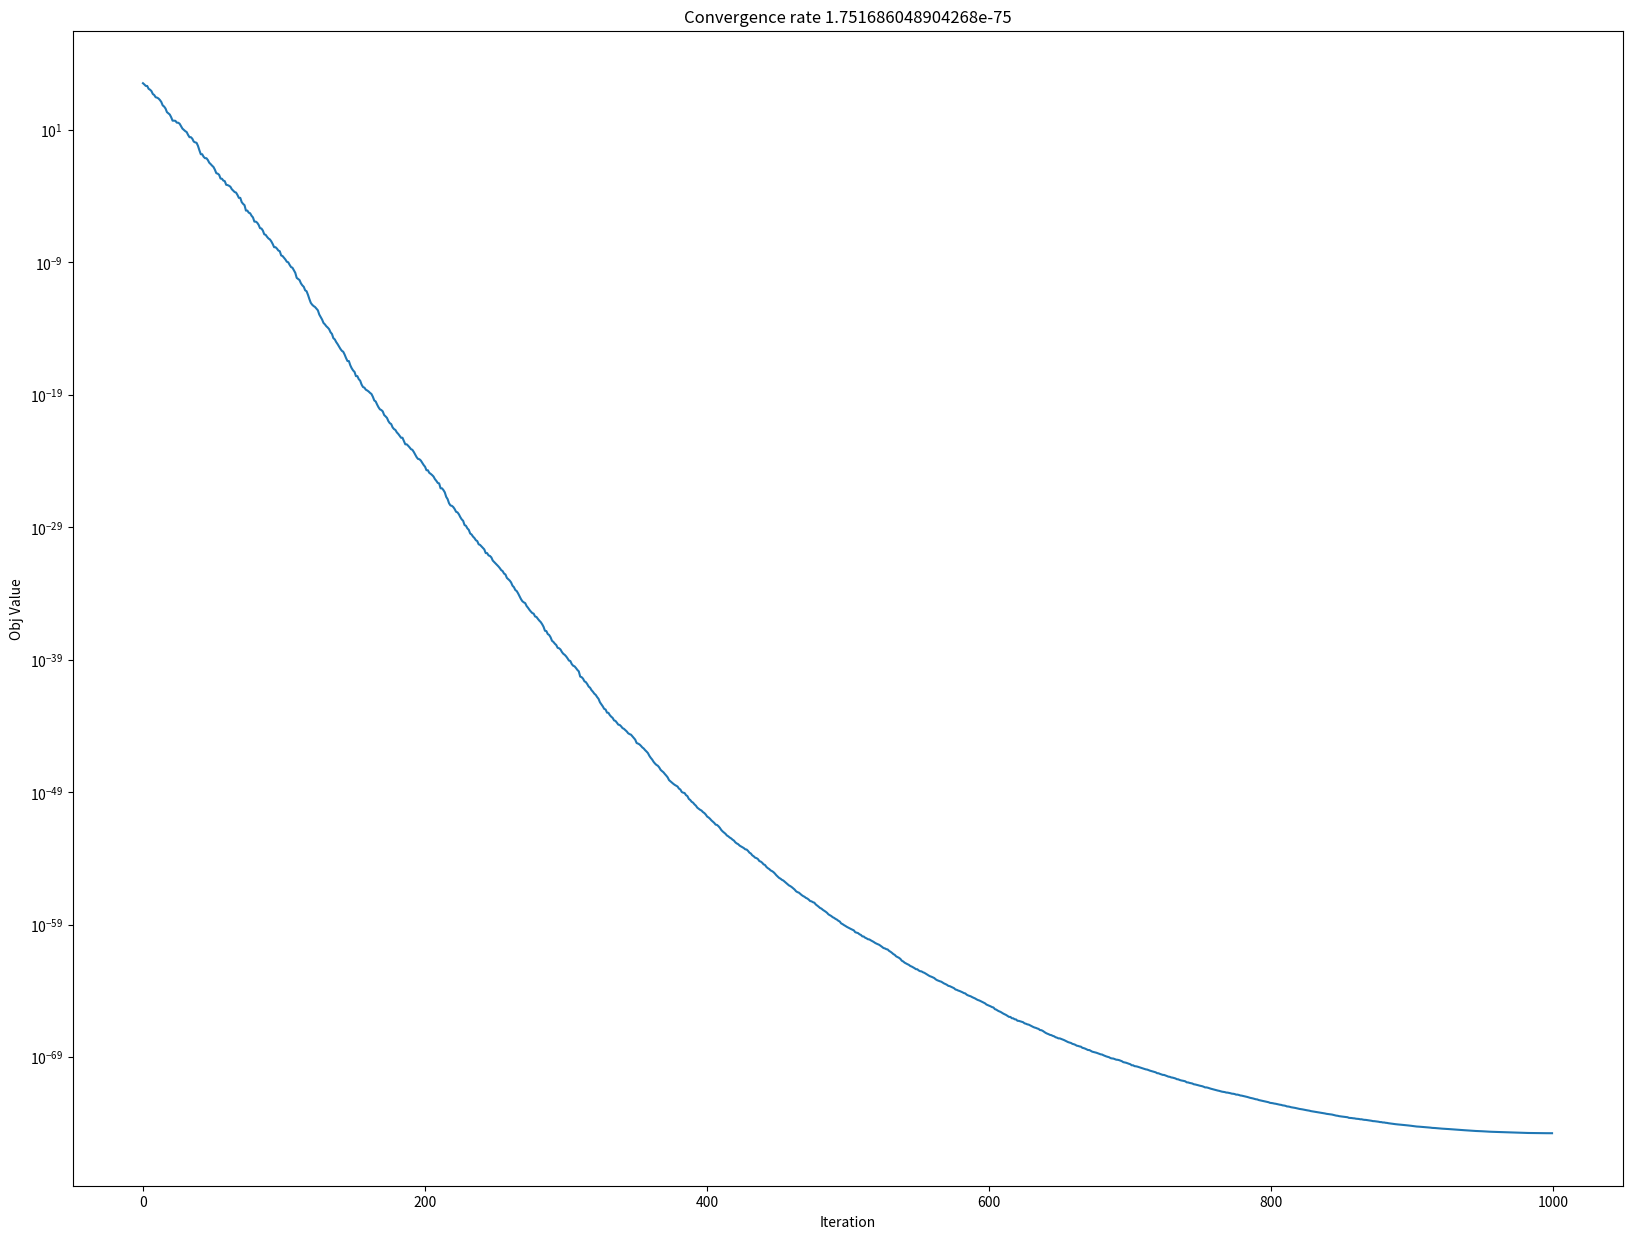

Python code for this plot:
# -*- coding: utf-8 -*-
"""
Created on Tue Aug 20 14:15:12 2019

[redacted]
"""
import copy
import numpy as np
import random
import matplotlib.pyplot as plt

def initialization(num_searchagent, Ub, Lb):
    Positions=np.zeros((num_searchagent, len(Ub)))
    dim=len(Lb);
    for i in range(num_searchagent):
        for j in range(dim):
            Positions[i][j]=(np.random.uniform(low=Lb[j],high=Ub[j]))
    return Positions

def Obj(X):
    R=0
    for i in X:
        R+=i**2 
    return R


def Cost(x):
    R= 0.6224*x[0]*x[2]*x[3]+ 1.7781*x[1]*x[2]**2+3.1661*x[0]**2*x[3]+ 19.84*x[0]**2*x[2]
    return R

def Constraint(x):
    g=np.zeros(len(x))
    g[0]=-x[0]+0.0193*x[2]
    g[1]=-x[1]+0.00954*x[2]
    g[2]=-(np.pi)*x[2]**2*x[3]-(4/3)*np.pi*x[2]**3+1296000
    g[3]=x[3]-240
    geq=[]
    return g, geq

def geteqH(g):
    if g==0:
        H=0
    else:
        H=1
    return H

def getH(g):
    if g<=0:
        H=0
    else:
        H=1
    return H

def getConstraint(x):
    lam=10**15
    lameq=10**15
    Z=0
    g, geq= Constraint(x)
    for k in range(len(g)):
        Z+=lam*g[k]**2*getH(g[k])
    for j in range(len(geq)):
        Z+=lameq*geq[j]**2*geteqH(geq[j])
    return Z

def Fun( x):
    Z=Cost(x)
    Z+=getConstraint(x)
    return Z

def GWO(SearchAgents_no,Max_iter,ub,lb,dim):
    
    Alpha_pos=np.zeros(dim)
    Alpha_score=np.inf
    
    Beta_pos=np.zeros(dim)
    Beta_score=np.inf
    
    Delta_pos=np.zeros(dim)
    Delta_score=np.inf
    
    Positions=initialization(SearchAgents_no,ub,lb)
	
    Convergence_curve=np.zeros(Max_iter)
    l=0
    while l<Max_iter:
        for i in range(0,SearchAgents_no):
            Flag4ub=Positions[i]>ub
            Flag4lb=Positions[i]<lb
            Positions[i]=(Positions[i]*(~(Flag4ub+Flag4lb)))+ub*Flag4ub+lb*Flag4lb
#            print(Positions[i])
            fitness=Obj(Positions[i])
            if fitness<Alpha_score:
                Alpha_score=fitness
                Alpha_pos=Positions[i].copy()
                
            if ((fitness>Alpha_score) and (fitness<Beta_score)):
                Beta_score=fitness
                Beta_pos=Positions[i].copy()
                
            if (fitness>Alpha_score) and (fitness>Beta_score) and (fitness<Delta_score):
                Delta_score=fitness
                Delta_pos=Positions[i].copy()
                
        a=2-l*((2)/Max_iter)
        
        for i in range(0,SearchAgents_no):
            for j in range(len(Positions[0])):
                r1=random.random()
                r2=random.random()
                
                A1=2*a*r1-a
                C1=2*r2
                
                D_alpha=abs(C1*Alpha_pos[j]-Positions[i][j])
                X1=Alpha_pos[j]-A1*D_alpha
                
                r1=random.random()
                r2=random.random()
                
                A2=2*a*r1-a
                C2=2*r2
                
                D_beta=abs(C2*Beta_pos[j]-Positions[i][j])
                X2=Beta_pos[j]-A2*D_beta
                
                r1=random.random()
                r2=random.random()
                
                A3=2*a*r1-a
                C3=2*r2
                
                D_delta=abs(C3*Delta_pos[j]-Positions[i][j])
                X3=Delta_pos[j]-A3*D_delta
                
                Positions[i][j]=(X1+X2+X3)/3
        Convergence_curve[l]=Alpha_score
        l+=1
        
        
        print('Iteration',l,'--',Alpha_score)
    return Alpha_score, Alpha_pos, Convergence_curve
    
SearchAgents_no=30
Max_iter=1000
Ub=np.array([100]*20)
Lb=np.array([-100]*20)
dim=len(Lb)


Best_score, Best_pos, CC=GWO(SearchAgents_no,Max_iter,Ub,Lb,dim)

plt.plot(CC)
plt.xlabel('Iteration')
plt.ylabel('Obj Value')
plt.title('Convergence rate ' +str(Best_score))
fig = plt.gcf()
plt.yscale("log")
fig.set_size_inches(20, 15)
plt.show()
